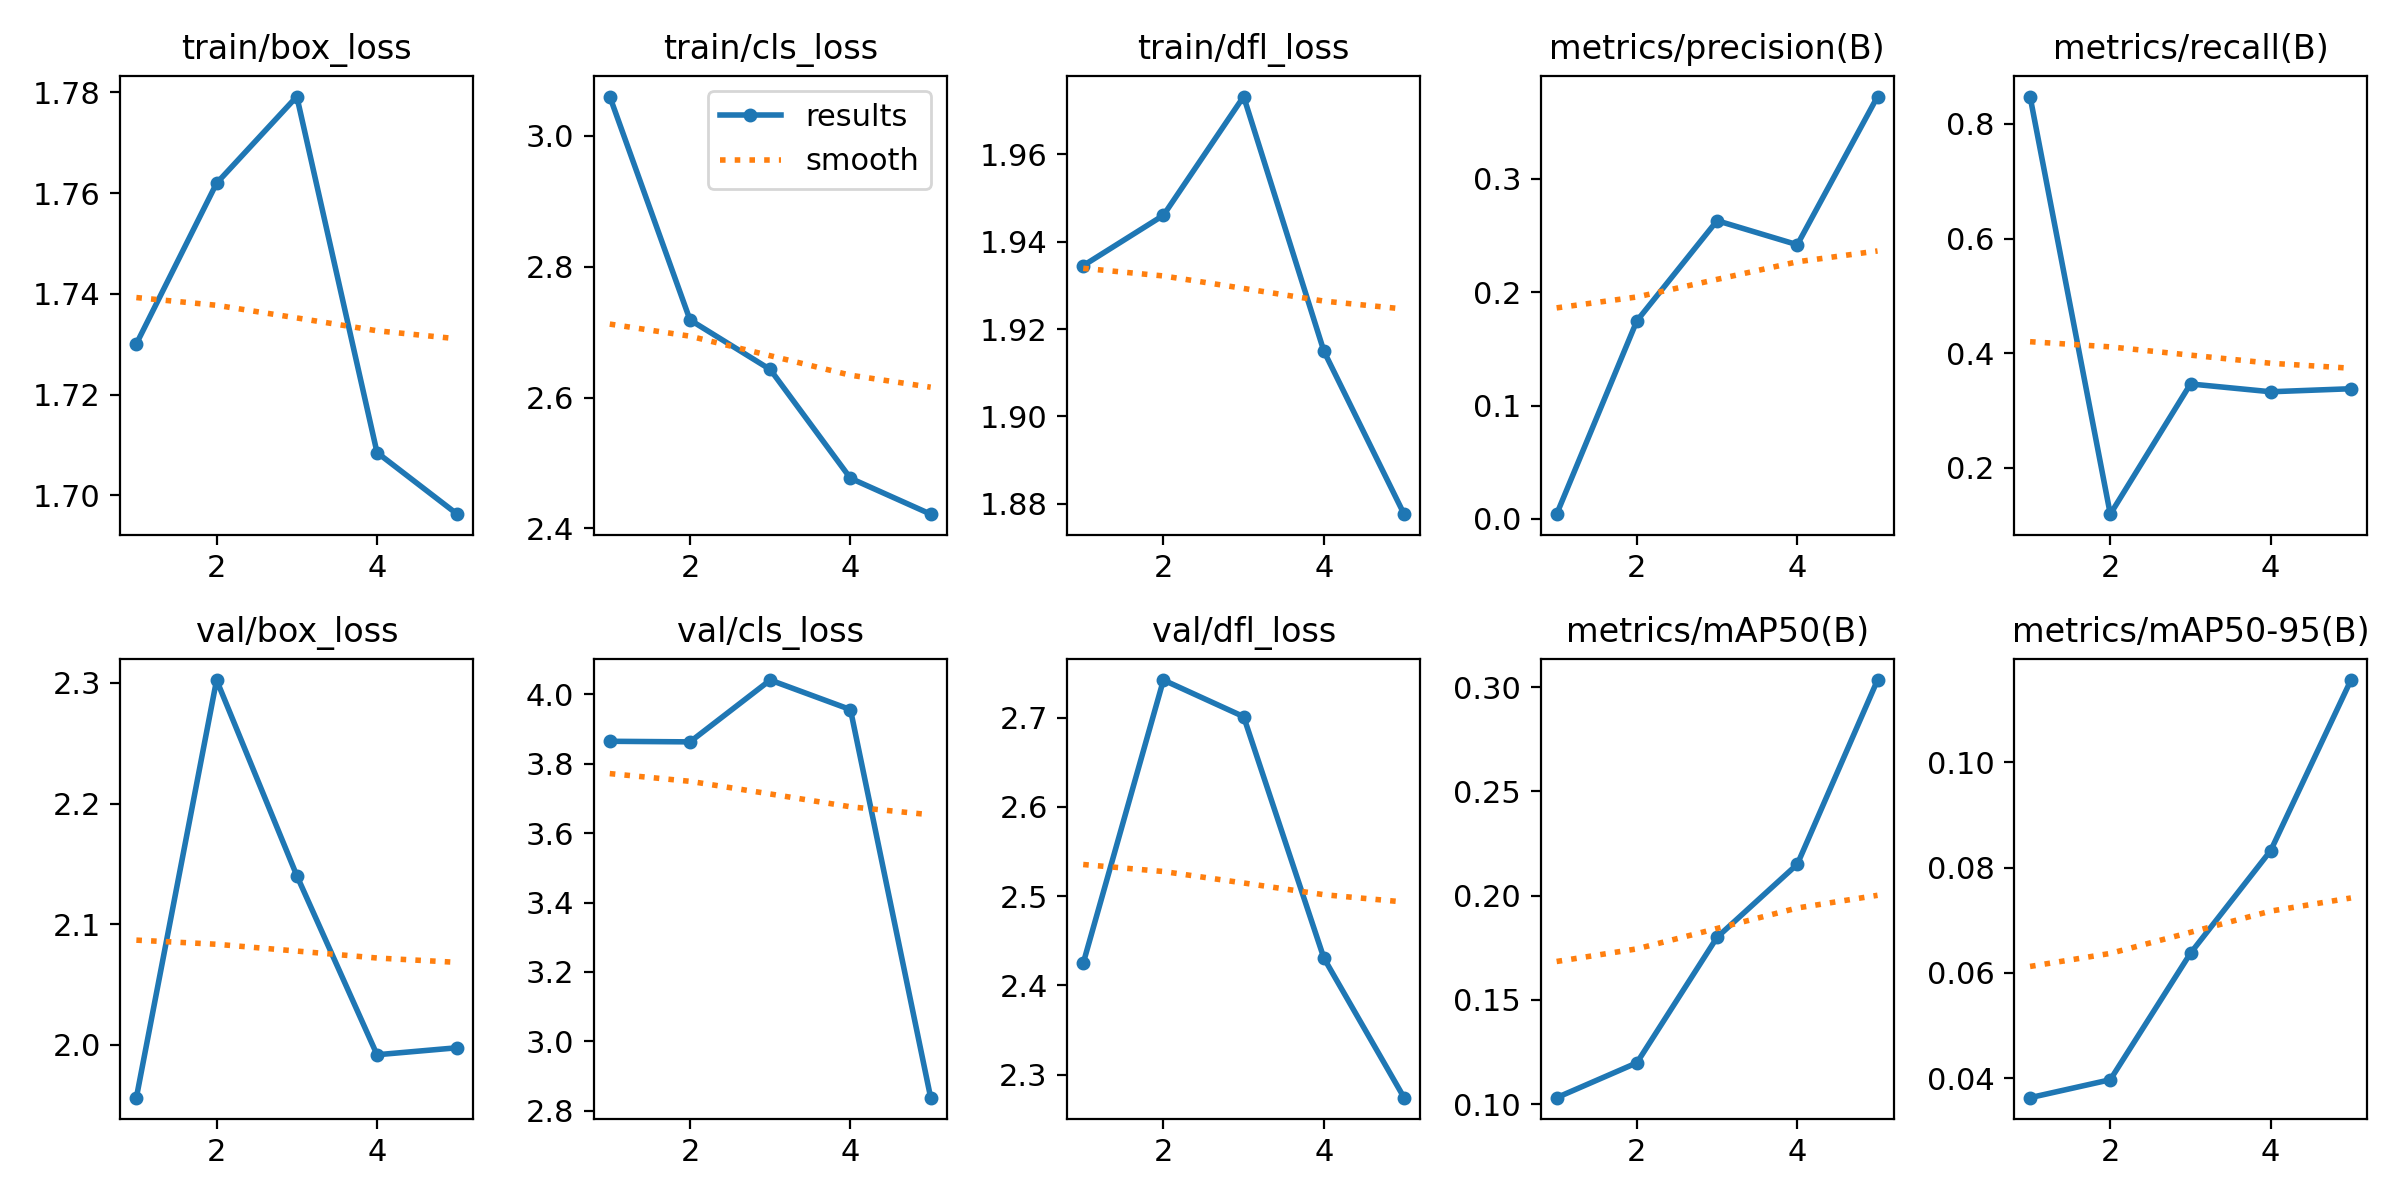

The table this chart was drawn from, first rows:
epoch, time, train/box_loss, train/cls_loss, train/dfl_loss, metrics/precision(B), metrics/recall(B), metrics/mAP50(B), metrics/mAP50-95(B), val/box_loss, val/cls_loss, val/dfl_loss, lr/pg0, lr/pg1, lr/pg2
1, 257.6, 1.73, 3.06, 1.935, 0.00406, 0.8475, 0.1031, 0.0363, 1.956, 3.864, 2.425, 0.000541, 0.000541, 0.000541
2, 485.2, 1.762, 2.719, 1.946, 0.1748, 0.1195, 0.1198, 0.03971, 2.302, 3.862, 2.742, 0.0008796, 0.0008796, 0.0008796
3, 707.6, 1.779, 2.643, 1.973, 0.2632, 0.3465, 0.18, 0.06376, 2.14, 4.04, 2.701, 0.000998, 0.000998, 0.000998
4, 931, 1.708, 2.477, 1.915, 0.242, 0.3328, 0.215, 0.08327, 1.992, 3.955, 2.431, 0.0006768, 0.0006768, 0.0006768
5, 1153, 1.696, 2.422, 1.878, 0.3728, 0.3382, 0.3034, 0.1157, 1.998, 2.838, 2.274, 0.0003467, 0.0003467, 0.0003467
